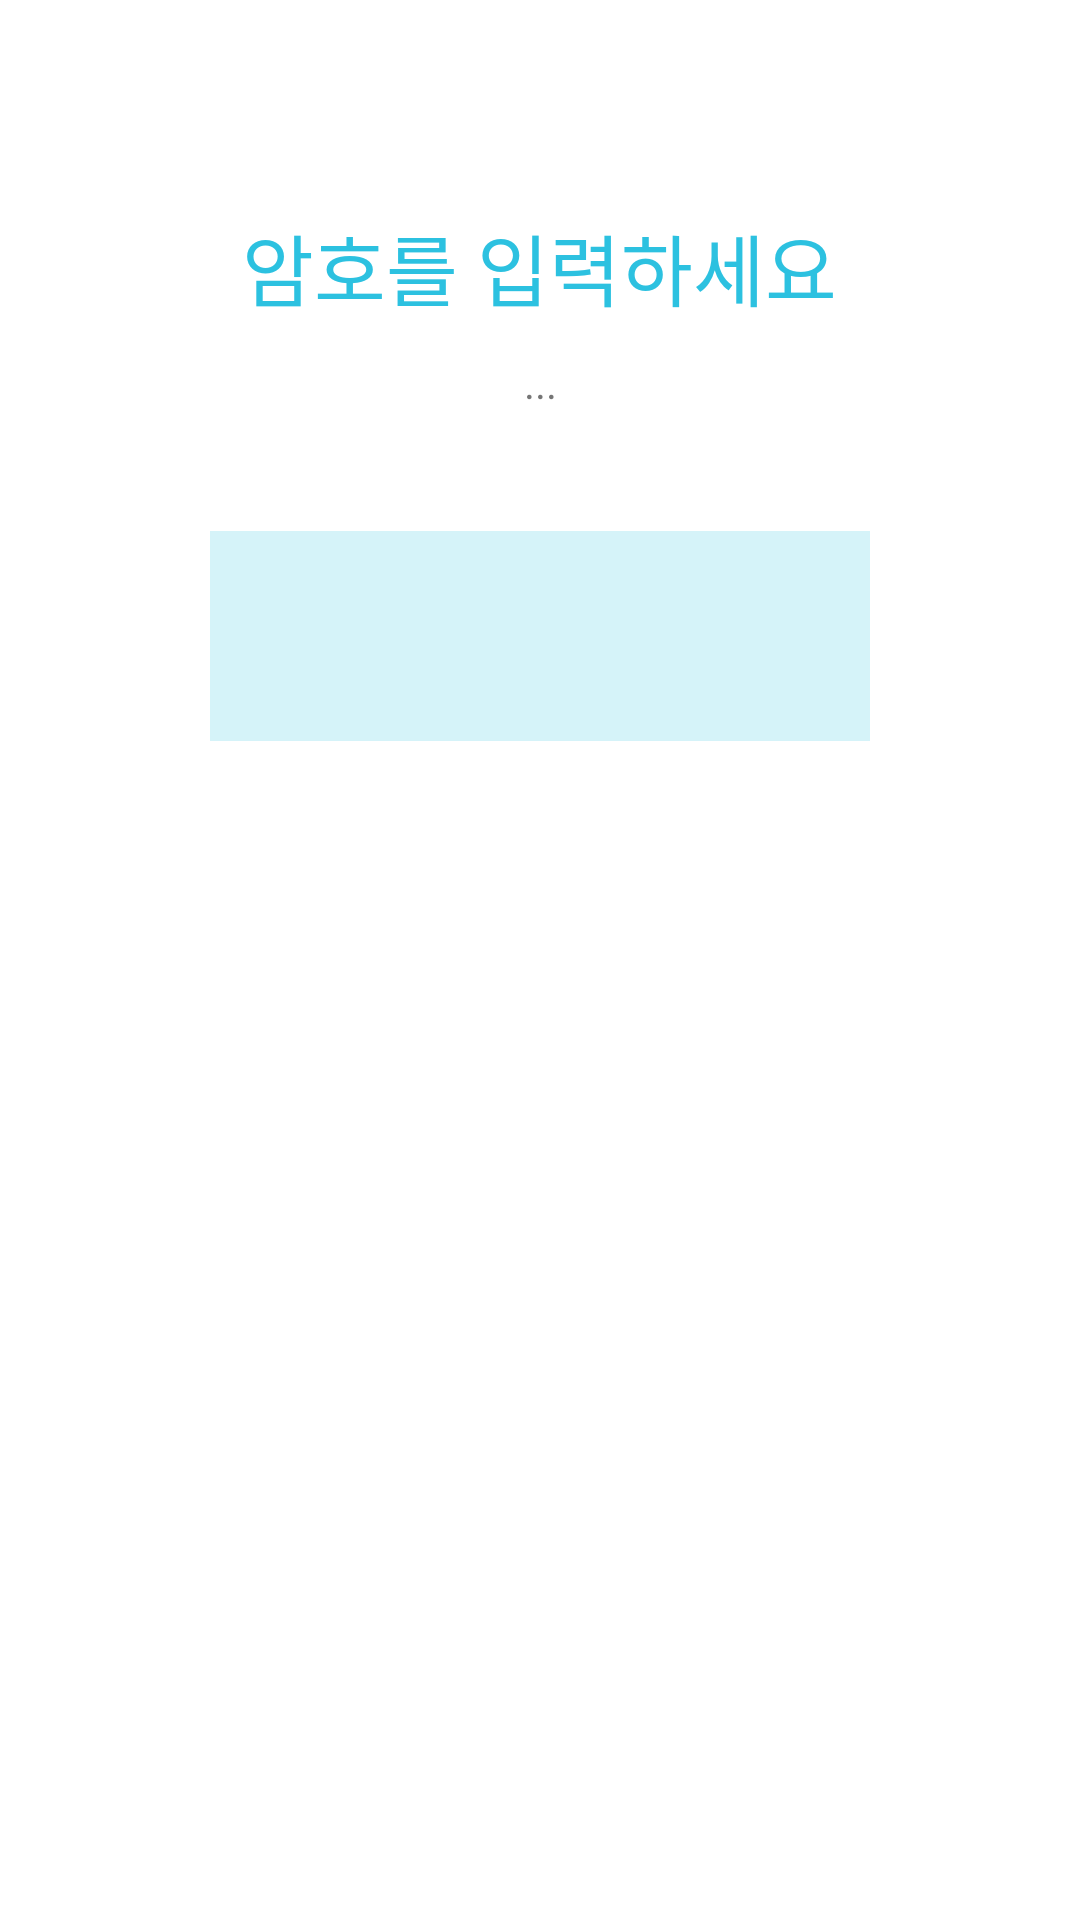

Reconstruct the res/layout file that produces this screen, plus the resources it refers to.
<!-- AndroidManifest.xml: application theme AppTheme -->
<!-- res/layout/activity_word.xml -->
<?xml version="1.0" encoding="utf-8"?>
<FrameLayout xmlns:android="http://schemas.android.com/apk/res/android"
    android:layout_width="match_parent"
    android:layout_height="match_parent"
    android:background="#ffffff">


    
    <LinearLayout
        android:layout_width="match_parent"
        android:layout_height="50dp"
        android:background="#00000000"
        android:orientation="vertical">

        <ImageView
            android:layout_marginTop="20dp"
            android:layout_gravity="center_horizontal"
            android:id="@+id/drag_iv"
            android:layout_width="37dp"
            android:layout_height="12dp" />
    </LinearLayout>


    
    <LinearLayout
        android:layout_marginTop="50dp"
        android:paddingRight="20dp"
        android:paddingLeft="20dp"
        android:layout_width="match_parent"
        android:layout_height="match_parent"
        android:orientation="vertical">


        <TextView
            android:layout_gravity="center_horizontal"
            android:textColor="#2cc1e0"
            android:id="@+id/word_title_tv"
            android:layout_marginTop="20dp"
            android:textSize="26dp"
            android:layout_width="wrap_content"
            android:layout_height="wrap_content"
            android:text="암호를 입력하세요"/>

        <TextView
            android:gravity="center_horizontal"
            android:layout_gravity="center_horizontal"
            android:layout_marginTop="10dp"
            android:id="@+id/word_hint_tv"
            android:layout_width="200dp"
            android:layout_height="wrap_content"
            android:text="..."/>

        <LinearLayout
            android:id="@+id/word_edit_lr"
            android:layout_marginTop="40dp"
            android:layout_gravity="center_horizontal"
            android:layout_width="220dp"
            android:layout_height="70dp"
            android:background="#d5f3f9">

            <EditText
                android:textStyle="bold"
                android:layout_gravity="center"
                android:layout_marginLeft="17dp"
                android:singleLine="true"
                android:imeOptions="actionDone"
                android:id="@+id/word_et"
                android:layout_width="200dp"
                android:layout_height="60dp"
                android:textSize="33dp"
                android:textColor="#2cc1e0"
                android:background="@null"/>

        </LinearLayout>
    </LinearLayout>
</FrameLayout>
<!-- resources referenced by this layout -->
<resources>
  <style name="AppTheme" parent="Theme.AppCompat.Light.DarkActionBar">
          
          <item name="colorPrimary">@color/colorPrimary</item>
          <item name="colorPrimaryDark">@color/colorPrimaryDark</item>
          <item name="colorAccent">#ffffff</item>
          <item name="actionMenuTextColor">#000000</item>
          <item name="windowNoTitle">true</item>
          
  
      </style>
  <color name="colorPrimary">#000</color>
  <color name="colorPrimaryDark">#000</color>
</resources>
